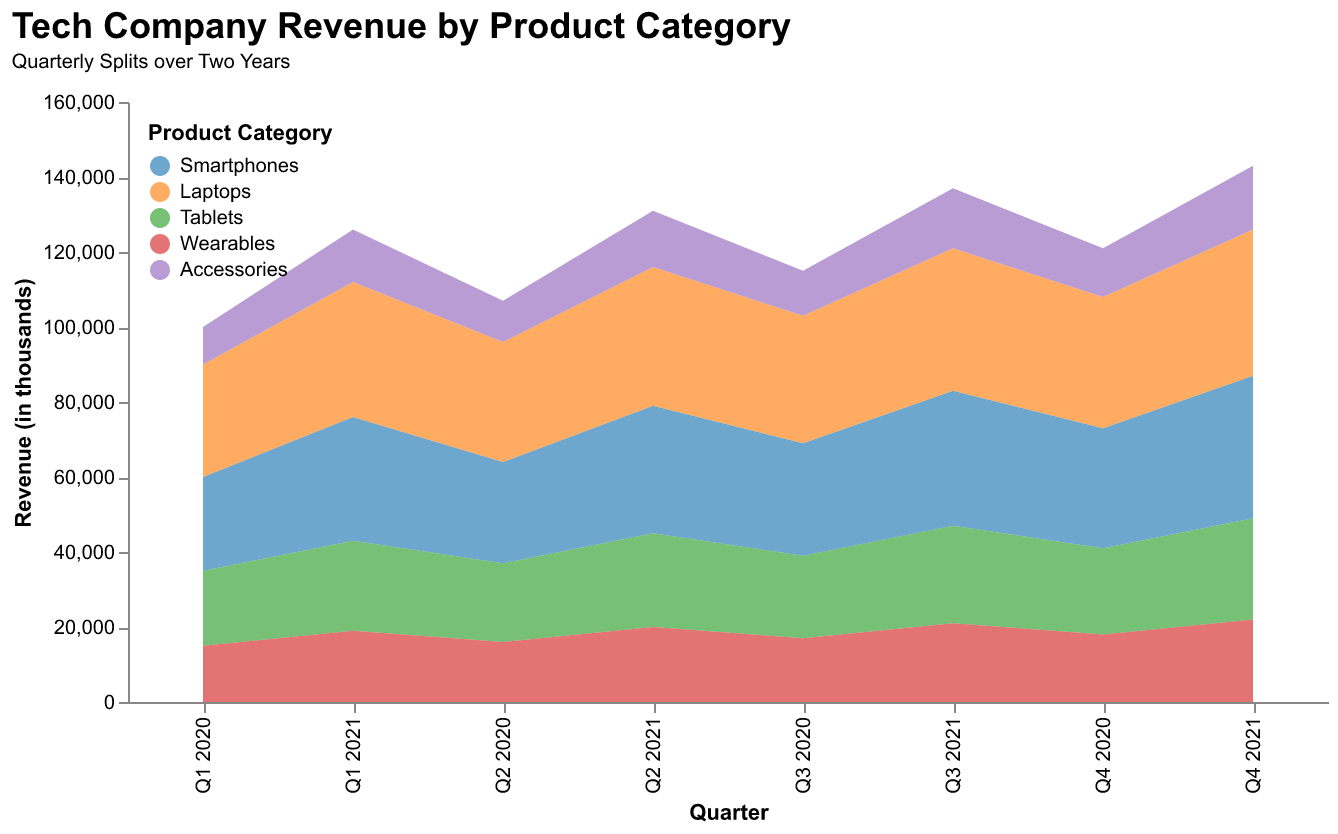

Values plotted in this chart, from the file beside it:
Quarter, Smartphones, Laptops, Tablets, Wearables, Accessories
Q1 2020, 25000, 30000, 20000, 15000, 10000
Q2 2020, 27000, 32000, 21000, 16000, 11000
Q3 2020, 30000, 34000, 22000, 17000, 12000
Q4 2020, 32000, 35000, 23000, 18000, 13000
Q1 2021, 33000, 36000, 24000, 19000, 14000
Q2 2021, 34000, 37000, 25000, 20000, 15000
Q3 2021, 36000, 38000, 26000, 21000, 16000
Q4 2021, 38000, 39000, 27000, 22000, 17000
